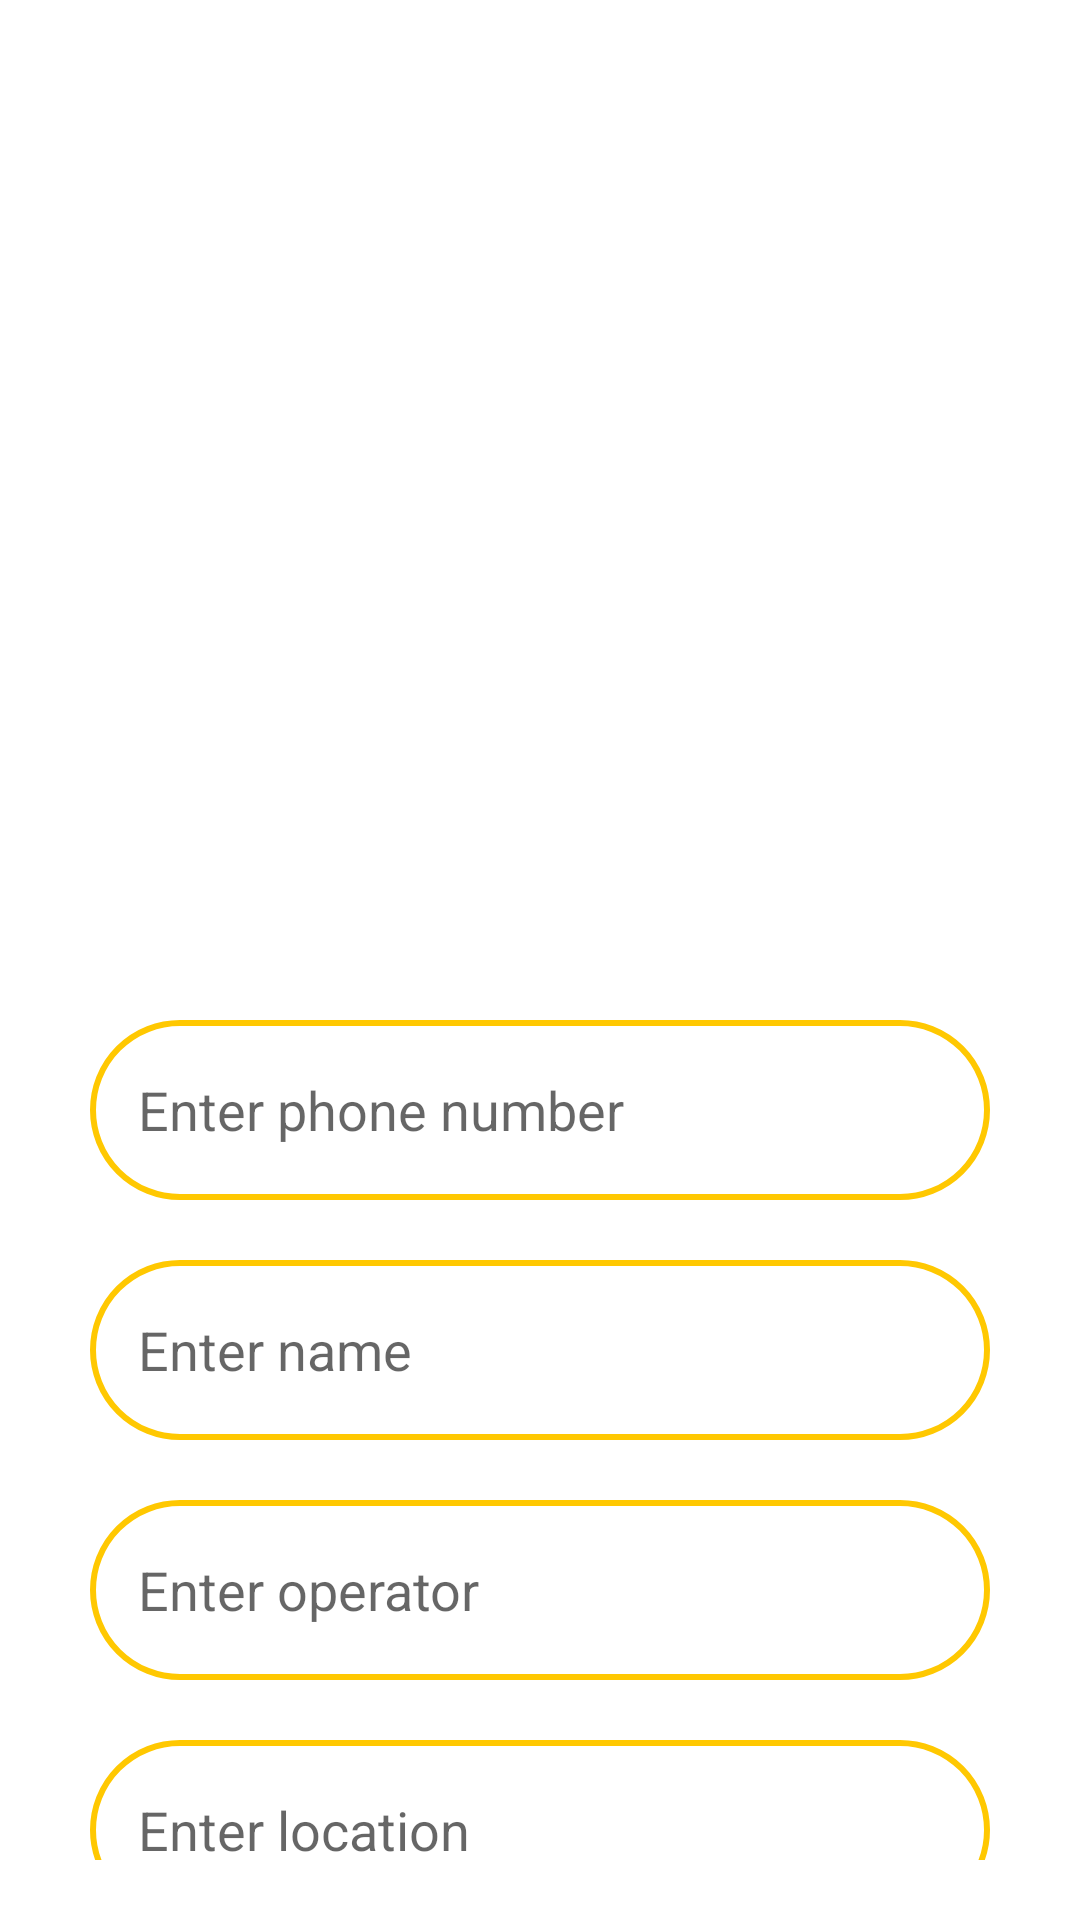

Here is an Android app screen rendered from its layout file. Give the layout XML and the strings, colors and styles it references.
<!-- AndroidManifest.xml: application theme Theme.LAStore -->
<!-- res/layout/activity_update.xml -->
<?xml version="1.0" encoding="utf-8"?>
<LinearLayout
    xmlns:android="http://schemas.android.com/apk/res/android"
    xmlns:app="http://schemas.android.com/apk/res-auto"
    xmlns:tools="http://schemas.android.com/tools"
    android:layout_width="match_parent"
    android:layout_height="match_parent"
    android:orientation="vertical"
    android:gravity="center_vertical"
    tools:context=".UpdateActivity">
    <LinearLayout
        android:layout_width="match_parent"
        android:layout_height="wrap_content"
        android:orientation="vertical"
        android:layout_marginTop="300dp"
        android:layout_gravity="center_horizontal"
        android:padding="20dp">
        <EditText
            android:layout_width="match_parent"
            android:layout_height="60dp"
            android:id="@+id/referencePhone"
            android:background="@drawable/yellow_border"
            android:layout_marginTop="20dp"
            android:layout_marginStart="10dp"
            android:layout_marginEnd="10dp"
            android:padding="16dp"
            android:hint="Enter phone number"
            android:gravity="start|center_vertical"
            android:textColor="@color/yellow"/>
        <EditText
            android:layout_width="match_parent"
            android:layout_height="60dp"
            android:id="@+id/updateName"
            android:background="@drawable/yellow_border"
            android:layout_marginTop="20dp"
            android:layout_marginStart="10dp"
            android:layout_marginEnd="10dp"
            android:padding="16dp"
            android:hint="Enter name"
            android:gravity="start|center_vertical"
            android:textColor="@color/yellow"/>
        <EditText
            android:layout_width="match_parent"
            android:layout_height="60dp"
            android:id="@+id/updateOperator"
            android:background="@drawable/yellow_border"
            android:layout_marginTop="20dp"
            android:layout_marginStart="10dp"
            android:layout_marginEnd="10dp"
            android:padding="16dp"
            android:hint="Enter operator"
            android:gravity="start|center_vertical"
            android:textColor="@color/yellow"/>
        <EditText
            android:layout_width="match_parent"
            android:layout_height="60dp"
            android:id="@+id/updateLocation"
            android:background="@drawable/yellow_border"
            android:layout_marginTop="20dp"
            android:layout_marginStart="10dp"
            android:layout_marginEnd="10dp"
            android:padding="16dp"
            android:hint="Enter location"
            android:gravity="start|center_vertical"
            android:textColor="@color/yellow"/>
        <Button
            android:layout_width="match_parent"
            android:layout_height="60dp"
            android:text="Update"
            android:id="@+id/updateButton"
            android:textSize="18sp"
            android:layout_marginTop="20dp"
            android:layout_marginStart="10dp"
            android:layout_marginEnd="10dp"
            android:backgroundTint="@color/yellow"
            app:cornerRadius = "20dp"/>
    </LinearLayout>
</LinearLayout>
<!-- resources referenced by this layout -->
<resources>
  <color name="yellow">#FFC801</color>
  <!-- drawable yellow_border (drawable) -->
  <?xml version="1.0" encoding="utf-8"?>
  <shape xmlns:android="http://schemas.android.com/apk/res/android"
      android:shape="rectangle">
  
      <stroke
          android:width="2dp"
          android:color="@color/yellow">
      </stroke>
      <corners
          android:radius="30dp"
          ></corners>
  
  
  </shape>
  <style name="Theme.LAStore" parent="Base.Theme.LAStore" />
  <style name="Base.Theme.LAStore" parent="Theme.MaterialComponents.DayNight.NoActionBar">
          <item name="colorPrimary">@color/yellow</item>
          <item name="colorPrimaryVariant">@color/yellow</item>
          <item name="colorOnPrimary">@color/white</item>
          
          <item name="colorSecondary">@color/teal_200</item>
          <item name="colorSecondaryVariant">@color/teal_700</item>
          <item name="colorOnSecondary">@color/black</item>
          
          <item name="android:statusBarColor" tools:targetApi="l">@color/yellow</item>
          
      </style>
  <color name="white">#FFFFFFFF</color>
  <color name="teal_200">#FF03DAC5</color>
  <color name="teal_700">#FF018786</color>
  <color name="black">#FF000000</color>
</resources>
